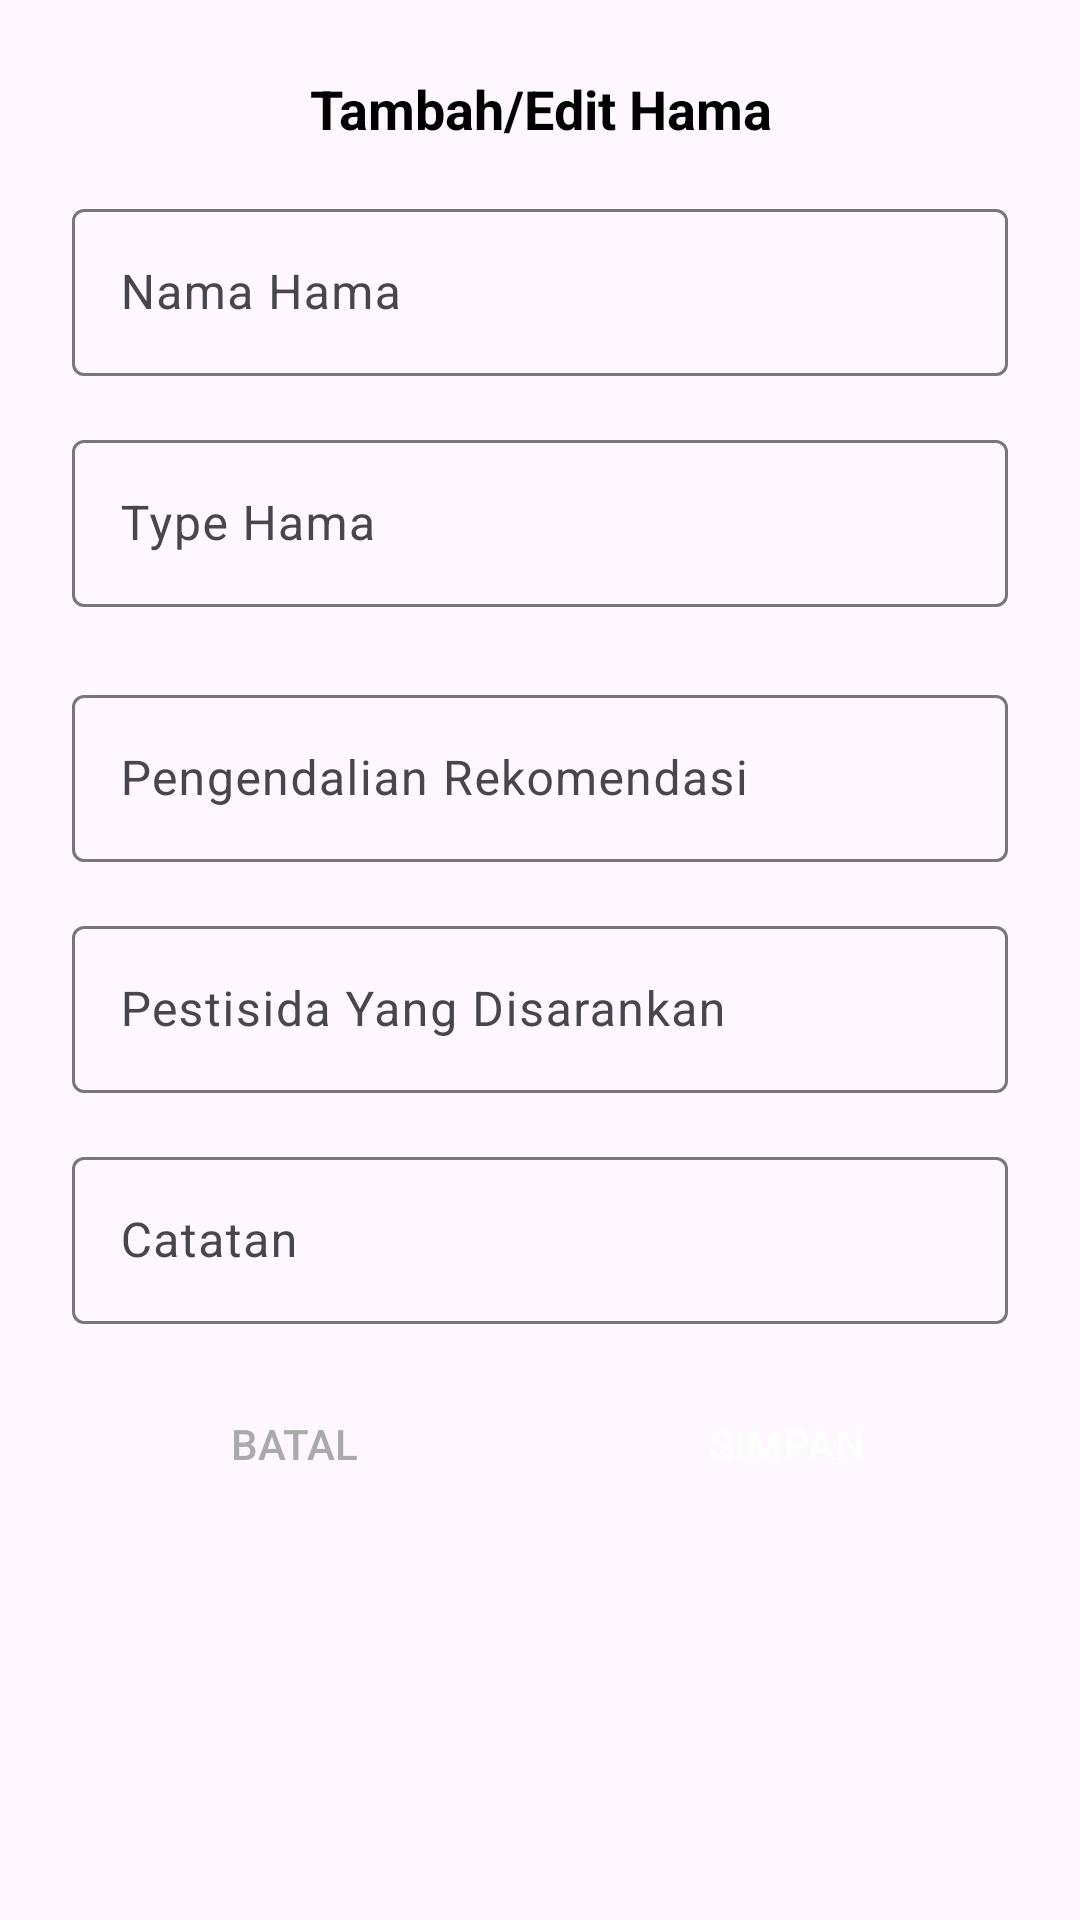

Write the Android layout XML for this screen, with the resource values it uses.
<!-- AndroidManifest.xml: application theme Theme.Chilipestdetection -->
<!-- res/layout/dialog_add_edit_hama.xml -->
<?xml version="1.0" encoding="utf-8"?>
<LinearLayout xmlns:android="http://schemas.android.com/apk/res/android"
    android:layout_width="match_parent"
    android:layout_height="wrap_content"
    android:orientation="vertical"
    android:padding="24dp">

    <TextView
        android:layout_width="match_parent"
        android:layout_height="wrap_content"
        android:text="Tambah/Edit Hama"
        android:textSize="18sp"
        android:textStyle="bold"
        android:textColor="@android:color/black"
        android:gravity="center"
        android:layout_marginBottom="16dp" />

    <com.google.android.material.textfield.TextInputLayout
        android:layout_width="match_parent"
        android:layout_height="wrap_content"
        android:layout_marginBottom="16dp"
        android:hint="Nama Hama">

        <com.google.android.material.textfield.TextInputEditText
            android:id="@+id/etNamaHama"
            android:layout_width="match_parent"
            android:layout_height="wrap_content"
            android:inputType="text"
            android:maxLines="1" />

    </com.google.android.material.textfield.TextInputLayout>

    <com.google.android.material.textfield.TextInputLayout
        android:layout_width="match_parent"
        android:layout_height="wrap_content"
        android:layout_marginBottom="24dp"
        android:hint="Type Hama">

        <com.google.android.material.textfield.TextInputEditText
            android:id="@+id/etType"
            android:layout_width="match_parent"
            android:layout_height="wrap_content"
            android:inputType="text"
            android:maxLines="1" />

    </com.google.android.material.textfield.TextInputLayout>

    <com.google.android.material.textfield.TextInputLayout
        android:layout_width="match_parent"
        android:layout_height="wrap_content"
        android:layout_marginBottom="16dp"
        android:hint="Pengendalian Rekomendasi">

        <com.google.android.material.textfield.TextInputEditText
            android:id="@+id/etPengedalian"
            android:layout_width="match_parent"
            android:layout_height="wrap_content"
            android:inputType="text"
            android:maxLines="1" />

    </com.google.android.material.textfield.TextInputLayout>

    <com.google.android.material.textfield.TextInputLayout
        android:layout_width="match_parent"
        android:layout_height="wrap_content"
        android:layout_marginBottom="16dp"
        android:hint="Pestisida Yang Disarankan">

        <com.google.android.material.textfield.TextInputEditText
            android:id="@+id/etPestisida"
            android:layout_width="match_parent"
            android:layout_height="wrap_content"
            android:inputType="text"
            android:maxLines="1" />

    </com.google.android.material.textfield.TextInputLayout>

    <com.google.android.material.textfield.TextInputLayout
        android:layout_width="match_parent"
        android:layout_height="wrap_content"
        android:layout_marginBottom="16dp"
        android:hint="Catatan">

        <com.google.android.material.textfield.TextInputEditText
            android:id="@+id/etCatatan"
            android:layout_width="match_parent"
            android:layout_height="wrap_content"
            android:inputType="text"
            android:maxLines="1" />

    </com.google.android.material.textfield.TextInputLayout>

    <LinearLayout
        android:layout_width="match_parent"
        android:layout_height="wrap_content"
        android:orientation="horizontal">

        <Button
            android:id="@+id/btnCancel"
            android:layout_width="0dp"
            android:layout_height="wrap_content"
            android:layout_weight="1"
            android:layout_marginEnd="8dp"
            android:background="@drawable/button_cancel_background"
            android:text="Batal"
            android:textColor="@android:color/darker_gray" />

        <Button
            android:id="@+id/btnSave"
            android:layout_width="0dp"
            android:layout_height="wrap_content"
            android:layout_weight="1"
            android:layout_marginStart="8dp"
            android:background="@drawable/button_save_background"
            android:text="Simpan"
            android:textColor="@android:color/white" />

    </LinearLayout>

</LinearLayout>
<!-- resources referenced by this layout -->
<resources>
  <style name="Theme.Chilipestdetection" parent="Base.Theme.Chilipestdetection" />
  <style name="Base.Theme.Chilipestdetection" parent="Theme.Material3.DayNight.NoActionBar">
          
          
      </style>
</resources>
